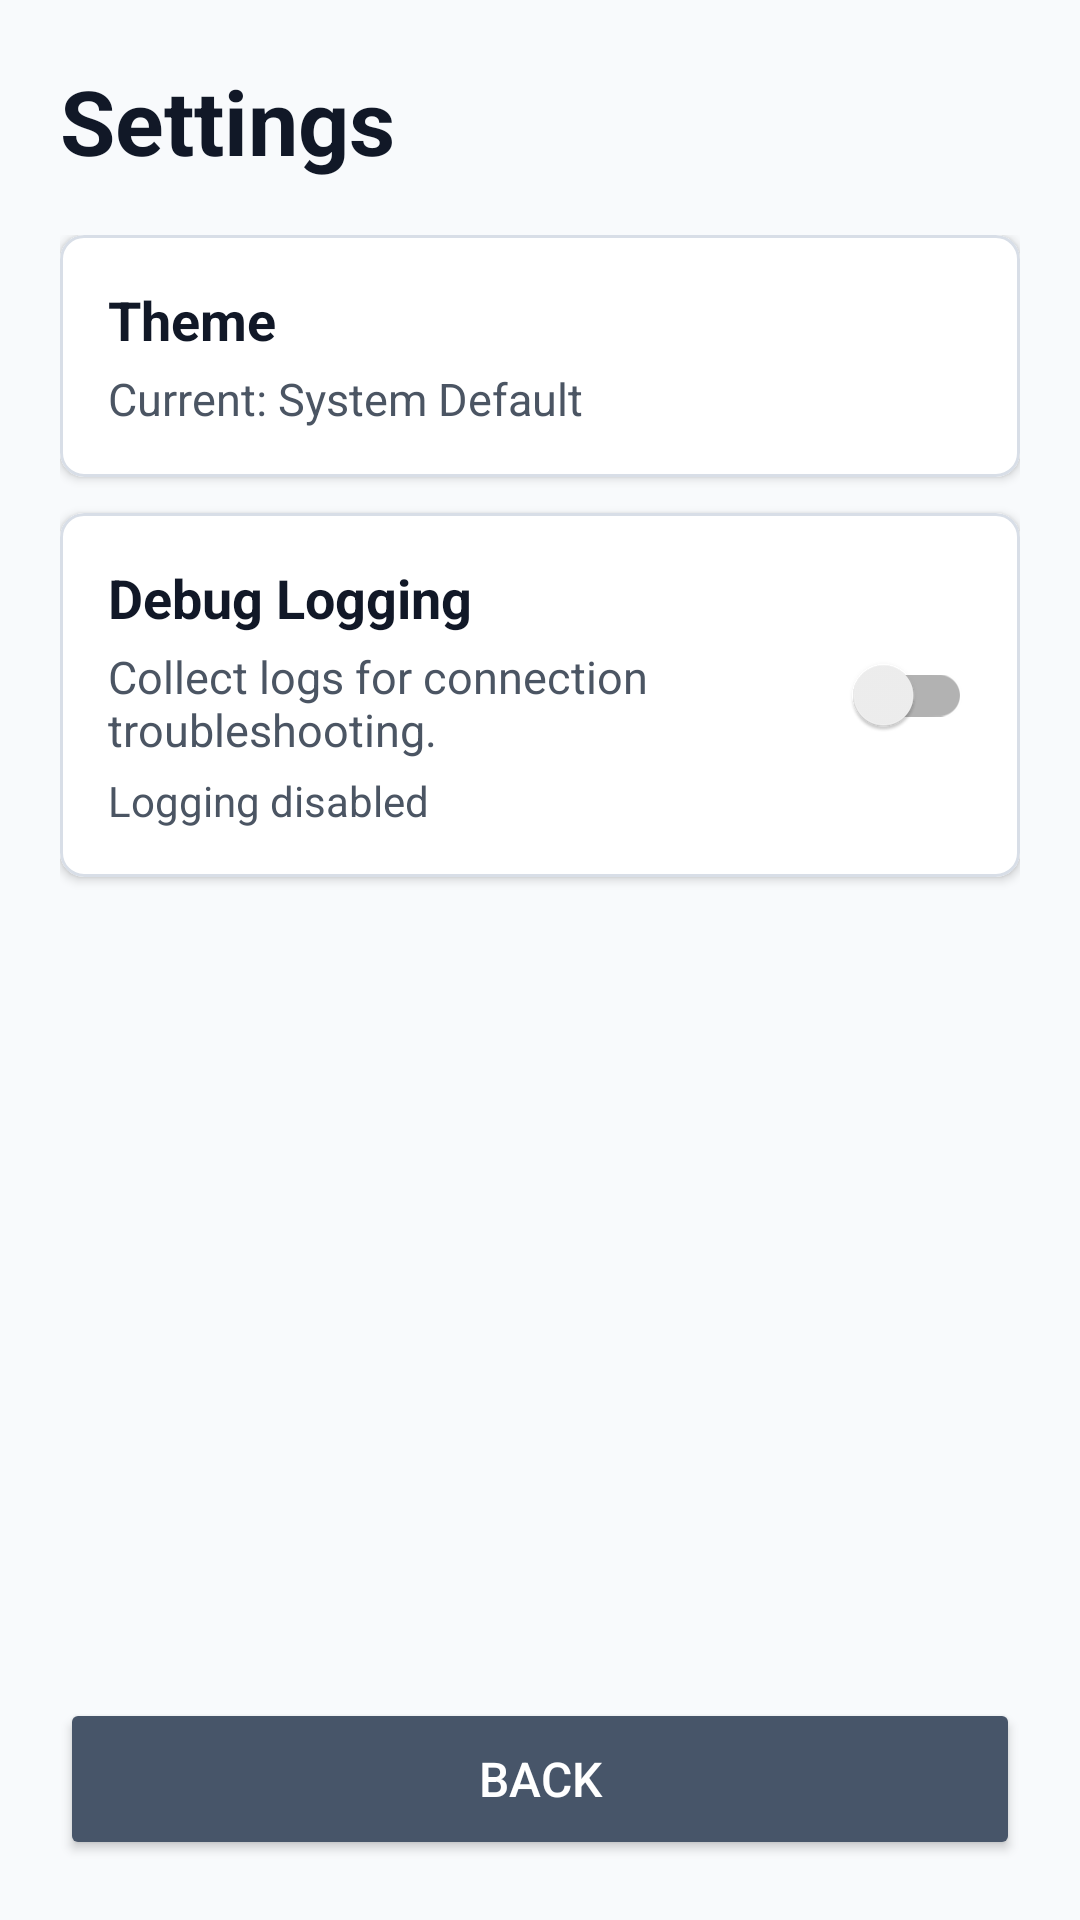

Layout XML and referenced resources for this Android screen:
<!-- AndroidManifest.xml: application theme Theme.QLabController -->
<!-- res/layout/activity_settings.xml -->
<?xml version="1.0" encoding="utf-8"?>
<androidx.constraintlayout.widget.ConstraintLayout xmlns:android="http://schemas.android.com/apk/res/android"
    xmlns:app="http://schemas.android.com/apk/res-auto"
    xmlns:tools="http://schemas.android.com/tools"
    android:layout_width="match_parent"
    android:layout_height="match_parent"
    android:background="@color/screen_background"
    android:padding="20dp"
    tools:context=".SettingsActivity">

    <TextView
        android:id="@+id/titleText"
        android:layout_width="0dp"
        android:layout_height="wrap_content"
        android:text="Settings"
        android:textColor="@color/text_primary"
        android:textSize="30sp"
        android:textStyle="bold"
        app:layout_constraintEnd_toEndOf="parent"
        app:layout_constraintStart_toStartOf="parent"
        app:layout_constraintTop_toTopOf="parent" />

    <ScrollView
        android:id="@+id/settingsScrollView"
        android:layout_width="0dp"
        android:layout_height="0dp"
        android:layout_marginTop="18dp"
        android:clipToPadding="false"
        android:paddingBottom="8dp"
        app:layout_constraintBottom_toTopOf="@id/backButton"
        app:layout_constraintEnd_toEndOf="parent"
        app:layout_constraintStart_toStartOf="parent"
        app:layout_constraintTop_toBottomOf="@id/titleText">

        <LinearLayout
            android:layout_width="match_parent"
            android:layout_height="wrap_content"
            android:orientation="vertical">

            <com.google.android.material.card.MaterialCardView
                android:id="@+id/themeCard"
                android:layout_width="match_parent"
                android:layout_height="wrap_content"
                android:layout_marginBottom="12dp"
                android:clickable="true"
                android:focusable="true"
                android:foreground="?attr/selectableItemBackground"
                app:cardBackgroundColor="@color/surface"
                app:cardCornerRadius="8dp"
                app:cardElevation="2dp"
                app:strokeColor="@color/border_subtle"
                app:strokeWidth="1dp">

                <LinearLayout
                    android:layout_width="match_parent"
                    android:layout_height="wrap_content"
                    android:orientation="vertical"
                    android:padding="16dp">

                    <TextView
                        android:layout_width="match_parent"
                        android:layout_height="wrap_content"
                        android:text="Theme"
                        android:textColor="@color/text_primary"
                        android:textSize="18sp"
                        android:textStyle="bold" />

                    <TextView
                        android:id="@+id/themeDescription"
                        android:layout_width="match_parent"
                        android:layout_height="wrap_content"
                        android:layout_marginTop="4dp"
                        android:text="Current: System Default"
                        android:textColor="@color/text_secondary"
                        android:textSize="15sp" />
                </LinearLayout>
            </com.google.android.material.card.MaterialCardView>

            <com.google.android.material.card.MaterialCardView
                android:id="@+id/loggingCard"
                android:layout_width="match_parent"
                android:layout_height="wrap_content"
                android:layout_marginBottom="12dp"
                app:cardBackgroundColor="@color/surface"
                app:cardCornerRadius="8dp"
                app:cardElevation="2dp"
                app:strokeColor="@color/border_subtle"
                app:strokeWidth="1dp">

                <LinearLayout
                    android:layout_width="match_parent"
                    android:layout_height="wrap_content"
                    android:gravity="center_vertical"
                    android:orientation="horizontal"
                    android:padding="16dp">

                    <LinearLayout
                        android:layout_width="0dp"
                        android:layout_height="wrap_content"
                        android:layout_weight="1"
                        android:orientation="vertical">

                        <TextView
                            android:layout_width="match_parent"
                            android:layout_height="wrap_content"
                            android:text="Debug Logging"
                            android:textColor="@color/text_primary"
                            android:textSize="18sp"
                            android:textStyle="bold" />

                        <TextView
                            android:layout_width="match_parent"
                            android:layout_height="wrap_content"
                            android:layout_marginTop="4dp"
                            android:text="Collect logs for connection troubleshooting."
                            android:textColor="@color/text_secondary"
                            android:textSize="15sp" />

                        <TextView
                            android:id="@+id/debugLogStatus"
                            android:layout_width="match_parent"
                            android:layout_height="wrap_content"
                            android:layout_marginTop="4dp"
                            android:text="Logging disabled"
                            android:textColor="@color/text_secondary"
                            android:textSize="14sp" />
                    </LinearLayout>

                    <androidx.appcompat.widget.SwitchCompat
                        android:id="@+id/loggingSwitch"
                        android:layout_width="wrap_content"
                        android:layout_height="wrap_content"
                        android:layout_marginStart="16dp" />
                </LinearLayout>
            </com.google.android.material.card.MaterialCardView>
        </LinearLayout>
    </ScrollView>

    <Button
        android:id="@+id/backButton"
        android:layout_width="0dp"
        android:layout_height="54dp"
        android:backgroundTint="@color/button_neutral"
        android:text="Back"
        android:textColor="@color/white"
        android:textSize="16sp"
        app:layout_constraintBottom_toBottomOf="parent"
        app:layout_constraintEnd_toEndOf="parent"
        app:layout_constraintStart_toStartOf="parent" />
</androidx.constraintlayout.widget.ConstraintLayout>
<!-- resources referenced by this layout -->
<resources>
  <color name="border_subtle">#FFD8DEE7</color>
  <color name="button_neutral">#FF475569</color>
  <color name="screen_background">#FFF8FAFC</color>
  <color name="surface">#FFFFFFFF</color>
  <color name="text_primary">#FF111827</color>
  <color name="text_secondary">#FF4B5563</color>
  <color name="white">#FFFFFFFF</color>
  <style name="Theme.QLabController" parent="Theme.MaterialComponents.DayNight.NoActionBar">
          <item name="colorPrimary">@color/accent_blue</item>
          <item name="colorPrimaryVariant">@color/accent_blue_dark</item>
          <item name="colorOnPrimary">@color/white</item>
          <item name="colorSecondary">@color/green_go</item>
          <item name="colorSecondaryVariant">@color/teal_700</item>
          <item name="colorOnSecondary">@color/white</item>
          <item name="android:statusBarColor">?attr/colorPrimaryVariant</item>
          <item name="android:windowBackground">@color/background_light</item>
          <item name="android:textColor">@color/text_primary_light</item>
          <item name="android:textColorSecondary">@color/text_secondary_light</item>
          <item name="materialButtonStyle">@style/Widget.MaterialComponents.Button</item>
      </style>
  <color name="accent_blue">#FF2563EB</color>
  <color name="accent_blue_dark">#FF1D4ED8</color>
  <color name="green_go">#FF16A34A</color>
  <color name="teal_700">#FF047857</color>
  <color name="background_light">#FFF8FAFC</color>
  <color name="text_primary_light">#FF111827</color>
  <color name="text_secondary_light">#FF4B5563</color>
</resources>
